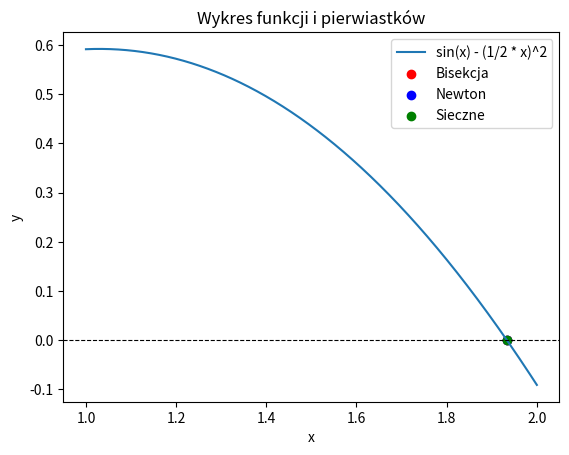

The script that saved this image:
import numpy as np
import matplotlib.pyplot as plt

def mbisekcji(f, a, b, delta, epsilon):
    u = f(a)
    v = f(b)
    e = b - a
    it = 0

    if np.sign(u) == np.sign(v):
        return "err", "err", "err", 1

    while e > epsilon:
        it += 1
        e = e / 2
        c = a + e
        w = f(c)

        if abs(e) < delta or abs(w) < epsilon:
            return c, w, it, 0

        if np.sign(w) != np.sign(u):
            b = c
            v = w
        else:
            a = c
            u = w

    return "err", "err", "err", 2


def mstycznych(f, pf, x0, delta, epsilon, maxit):
    v = f(x0)

    if abs(v) < epsilon:
        return x0, v, 0, 0

    for it in range(maxit):
        if abs(pf(x0)) < epsilon:
            return x0, v, it, 2

        x1 = x0 - v / pf(x0)
        v = f(x1)

        if abs(x1 - x0) < delta or abs(v) < epsilon:
            return x1, v, it, 0

        x0 = x1

    return x0, v, maxit, 1


def msiecznych(f, x0, x1, delta, epsilon, maxit):
    fa = f(x0)
    fb = f(x1)

    for it in range(maxit):
        if abs(fa) < abs(fb):
            x0, x1 = x1, x0
            fa, fb = fb, fa

        s = (x1 - x0) / (fb - fa)
        x0 = x1
        fa = fb
        x1 = x1 - fa * s
        fb = f(x1)

        if abs(x1 - x0) < delta or abs(fb) < epsilon:
            return x1, fb, it, 0

    return x1, fb, maxit, 1


# Funkcja reprezentująca równanie sin(x) - (1/2 * x)^2
def equation(x):
    return np.sin(x) - (1/2 * x)**2

# Pochodna funkcji
def derivative_equation(x):
    return np.cos(x) - x/2

# Przybliżony pierwiastek
x0 = 1.5

# Przedział dla bisekcji
a_bisekcji = 1.5
b_bisekcji = 2

# Przybliżone punkty dla siecznych
x0_sieczne = 1
x1_sieczne = 2

# Parametry
delta = 1/2 * 10**-5
epsilon = 1/2 * 10**-5
maxit = 1000

# Wywołanie funkcji
result_bisekcji = mbisekcji(equation, a_bisekcji, b_bisekcji, delta, epsilon)
result_newton = mstycznych(equation, derivative_equation, x0, delta, epsilon, maxit)
result_sieczne = msiecznych(equation, x0_sieczne, x1_sieczne, delta, epsilon, maxit)

# Wyświetlenie wyników
print("Bisekcja:", result_bisekcji)
print("Newton:", result_newton)
print("Sieczne:", result_sieczne)

# Wygenerowanie wykresu
x_values = np.linspace(1, 2, 1000)
y_values = equation(x_values)

plt.plot(x_values, y_values, label="sin(x) - (1/2 * x)^2")
plt.axhline(0, color="black", linestyle="--", linewidth=0.8)
plt.scatter(result_bisekcji[0], result_bisekcji[1], color="red", label="Bisekcja")
plt.scatter(result_newton[0], result_newton[1], color="blue", label="Newton")
plt.scatter(result_sieczne[0], result_sieczne[1], color="green", label="Sieczne")
plt.legend()
plt.title("Wykres funkcji i pierwiastków")
plt.xlabel("x")
plt.ylabel("y")
plt.show()
